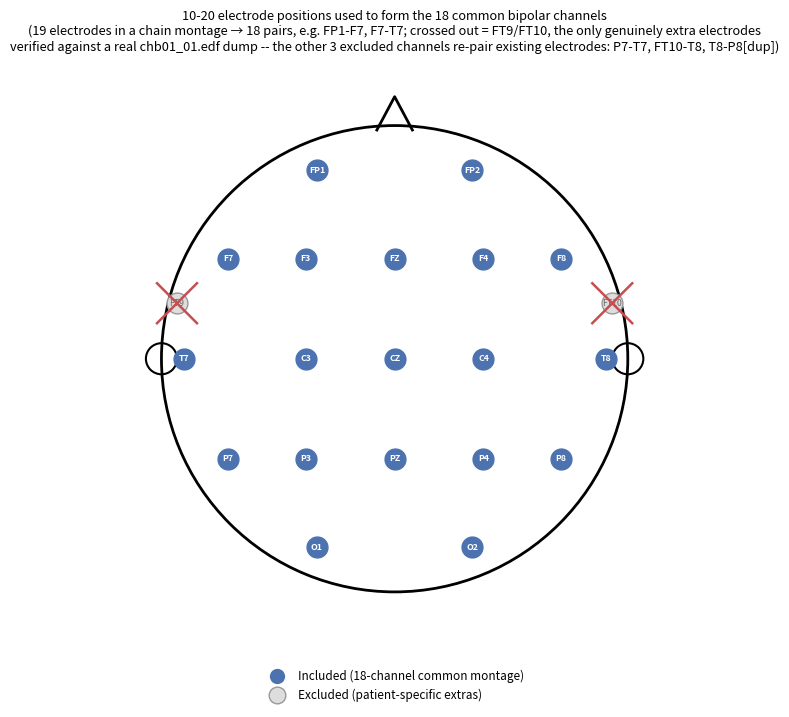

Reproduce this figure in Python.
import matplotlib.pyplot as plt
import numpy as np

# Approximate 10-20 system positions (top-down view, nose up), normalized coords
# Standard positions actually used in the project's 18-channel bipolar montage
# (derived from electrodes: FP1,FP2,F7,F3,FZ,F4,F8,T7,C3,CZ,C4,T8,P7,P3,PZ,P4,P8,O1,O2)
included_positions = {
    'FP1': (-0.35, 0.85), 'FP2': (0.35, 0.85),
    'F7': (-0.75, 0.45),  'F3': (-0.4, 0.45), 'FZ': (0.0, 0.45), 'F4': (0.4, 0.45), 'F8': (0.75, 0.45),
    'T7': (-0.95, 0.0),   'C3': (-0.4, 0.0),  'CZ': (0.0, 0.0),  'C4': (0.4, 0.0),  'T8': (0.95, 0.0),
    'P7': (-0.75, -0.45), 'P3': (-0.4, -0.45),'PZ': (0.0, -0.45),'P4': (0.4, -0.45),'P8': (0.75, -0.45),
    'O1': (-0.35, -0.85), 'O2': (0.35, -0.85),
}

# Verified against a real chb01_01.edf channel dump (23 total channels):
# indices 18-22 are P7-T7, T7-FT9, FT9-FT10, FT10-T8, T8-P8(duplicate) --
# five EXTRA CHANNELS, but only two of them introduce a genuinely new
# ELECTRODE position not already in the 18-channel montage: FT9 and FT10.
# (P7, T7, T8, P8 are already electrode endpoints in the included set --
# the extra channels just re-pair them differently, plus route through
# FT9/FT10.) T1/T2 do NOT appear in the real recording -- removed.
excluded_positions = {
    'FT9':  (-0.98, 0.25),
    'FT10': (0.98, 0.25),
}

fig, ax = plt.subplots(figsize=(6.5, 7))

# Head outline
head = plt.Circle((0, 0), 1.05, fill=False, linewidth=2, color='black')
ax.add_patch(head)
# nose
ax.plot([-0.08, 0, 0.08], [1.03, 1.18, 1.03], color='black', linewidth=2)
# ears
ax.add_patch(plt.Circle((-1.05, 0), 0.07, fill=False, linewidth=1.5, color='black'))
ax.add_patch(plt.Circle((1.05, 0), 0.07, fill=False, linewidth=1.5, color='black'))

for name, (x, y) in included_positions.items():
    ax.plot(x, y, 'o', markersize=15, color='#4C72B0', zorder=3)
    ax.text(x, y, name, ha='center', va='center', fontsize=6.3, color='white', weight='bold', zorder=4)

for name, (x, y) in excluded_positions.items():
    ax.plot(x, y, 'o', markersize=15, color='#dddddd', markeredgecolor='#999999', zorder=3)
    ax.text(x, y, name, ha='center', va='center', fontsize=6.3, color='#666666', zorder=4)
    # cross out
    d = 0.09
    ax.plot([x-d, x+d], [y-d, y+d], color='#C44E52', linewidth=1.8, zorder=5)
    ax.plot([x-d, x+d], [y+d, y-d], color='#C44E52', linewidth=1.8, zorder=5)

ax.set_xlim(-1.3, 1.3)
ax.set_ylim(-1.3, 1.35)
ax.set_aspect('equal')
ax.axis('off')
ax.set_title('10-20 electrode positions used to form the 18 common bipolar channels\n'
             '(19 electrodes in a chain montage \u2192 18 pairs, e.g. FP1-F7, F7-T7; '
             'crossed out = FT9/FT10, the only genuinely extra electrodes\n'
             'verified against a real chb01_01.edf dump -- the other 3 excluded '
             'channels re-pair existing electrodes: P7-T7, FT10-T8, T8-P8[dup])', fontsize=9.2)

from matplotlib.lines import Line2D
legend_elems = [
    Line2D([0], [0], marker='o', color='w', markerfacecolor='#4C72B0', markersize=12, label='Included (18-channel common montage)'),
    Line2D([0], [0], marker='o', color='w', markerfacecolor='#dddddd', markeredgecolor='#999999', markersize=12, label='Excluded (patient-specific extras)'),
]
ax.legend(handles=legend_elems, loc='upper center', bbox_to_anchor=(0.5, -0.02), frameon=False, fontsize=8.5)

plt.tight_layout()
plt.savefig('./eeg_electrode_montage.png', dpi=200, bbox_inches='tight')
print('done')
